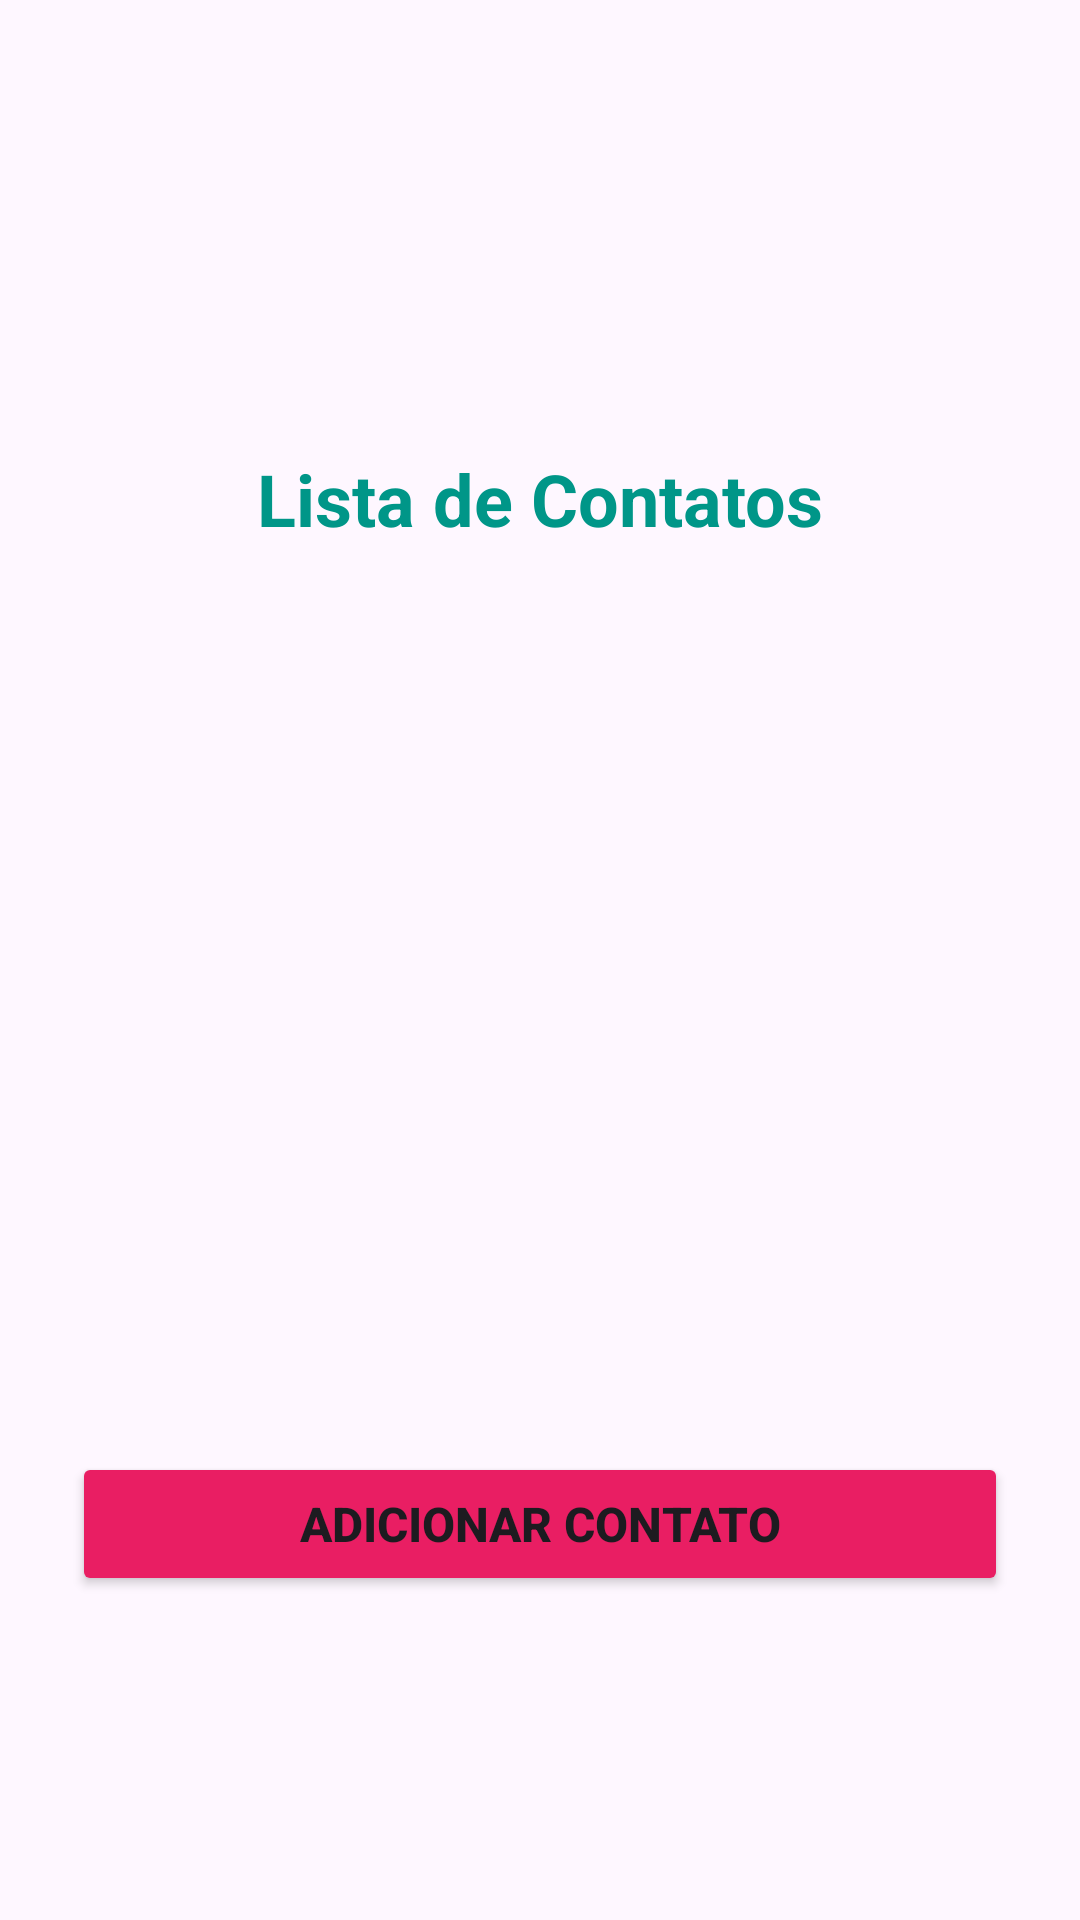

Write the Android layout XML for this screen, with the resource values it uses.
<!-- AndroidManifest.xml: application theme Theme.ContatosTB -->
<!-- res/layout/activity_lista_contatos.xml -->
<?xml version="1.0" encoding="utf-8"?>
<androidx.constraintlayout.widget.ConstraintLayout xmlns:android="http://schemas.android.com/apk/res/android"
    xmlns:app="http://schemas.android.com/apk/res-auto"
    xmlns:tools="http://schemas.android.com/tools"
    android:id="@+id/main"
    android:layout_width="match_parent"
    android:layout_height="match_parent"
    tools:context=".ListaContatosActivity">

    <TextView
        android:id="@+id/textView"
        android:layout_width="0dp"
        android:layout_height="wrap_content"
        android:layout_marginStart="24dp"
        android:layout_marginTop="150dp"
        android:layout_marginEnd="24dp"
        android:text="Lista de Contatos"
        android:textAlignment="center"
        android:textColor="#009688"
        android:textSize="24sp"
        android:textStyle="bold"
        app:layout_constraintEnd_toEndOf="parent"
        app:layout_constraintStart_toStartOf="parent"
        app:layout_constraintTop_toTopOf="parent" />

    <androidx.recyclerview.widget.RecyclerView
        android:id="@+id/rvListaContatos"
        android:layout_width="0dp"
        android:layout_height="0dp"
        android:layout_marginStart="24dp"
        android:layout_marginTop="24dp"
        android:layout_marginEnd="24dp"
        android:layout_marginBottom="24dp"
        app:layout_constraintBottom_toTopOf="@+id/cmdAdicionarContato"
        app:layout_constraintEnd_toEndOf="parent"
        app:layout_constraintStart_toStartOf="parent"
        app:layout_constraintTop_toBottomOf="@+id/textView" />

    <Button
        android:id="@+id/cmdAdicionarContato"
        android:layout_width="0dp"
        android:layout_height="wrap_content"
        android:layout_marginStart="24dp"
        android:layout_marginEnd="24dp"
        android:layout_marginBottom="108dp"
        android:backgroundTint="#E91E63"
        android:text="Adicionar Contato"
        android:textSize="16sp"
        android:textStyle="bold"
        app:layout_constraintBottom_toBottomOf="parent"
        app:layout_constraintEnd_toEndOf="parent"
        app:layout_constraintHorizontal_bias="0.0"
        app:layout_constraintStart_toStartOf="parent" />

</androidx.constraintlayout.widget.ConstraintLayout>
<!-- resources referenced by this layout -->
<resources>
  <style name="Theme.ContatosTB" parent="Base.Theme.ContatosTB" />
  <style name="Base.Theme.ContatosTB" parent="Theme.Material3.DayNight.NoActionBar">
          
          
      </style>
</resources>
